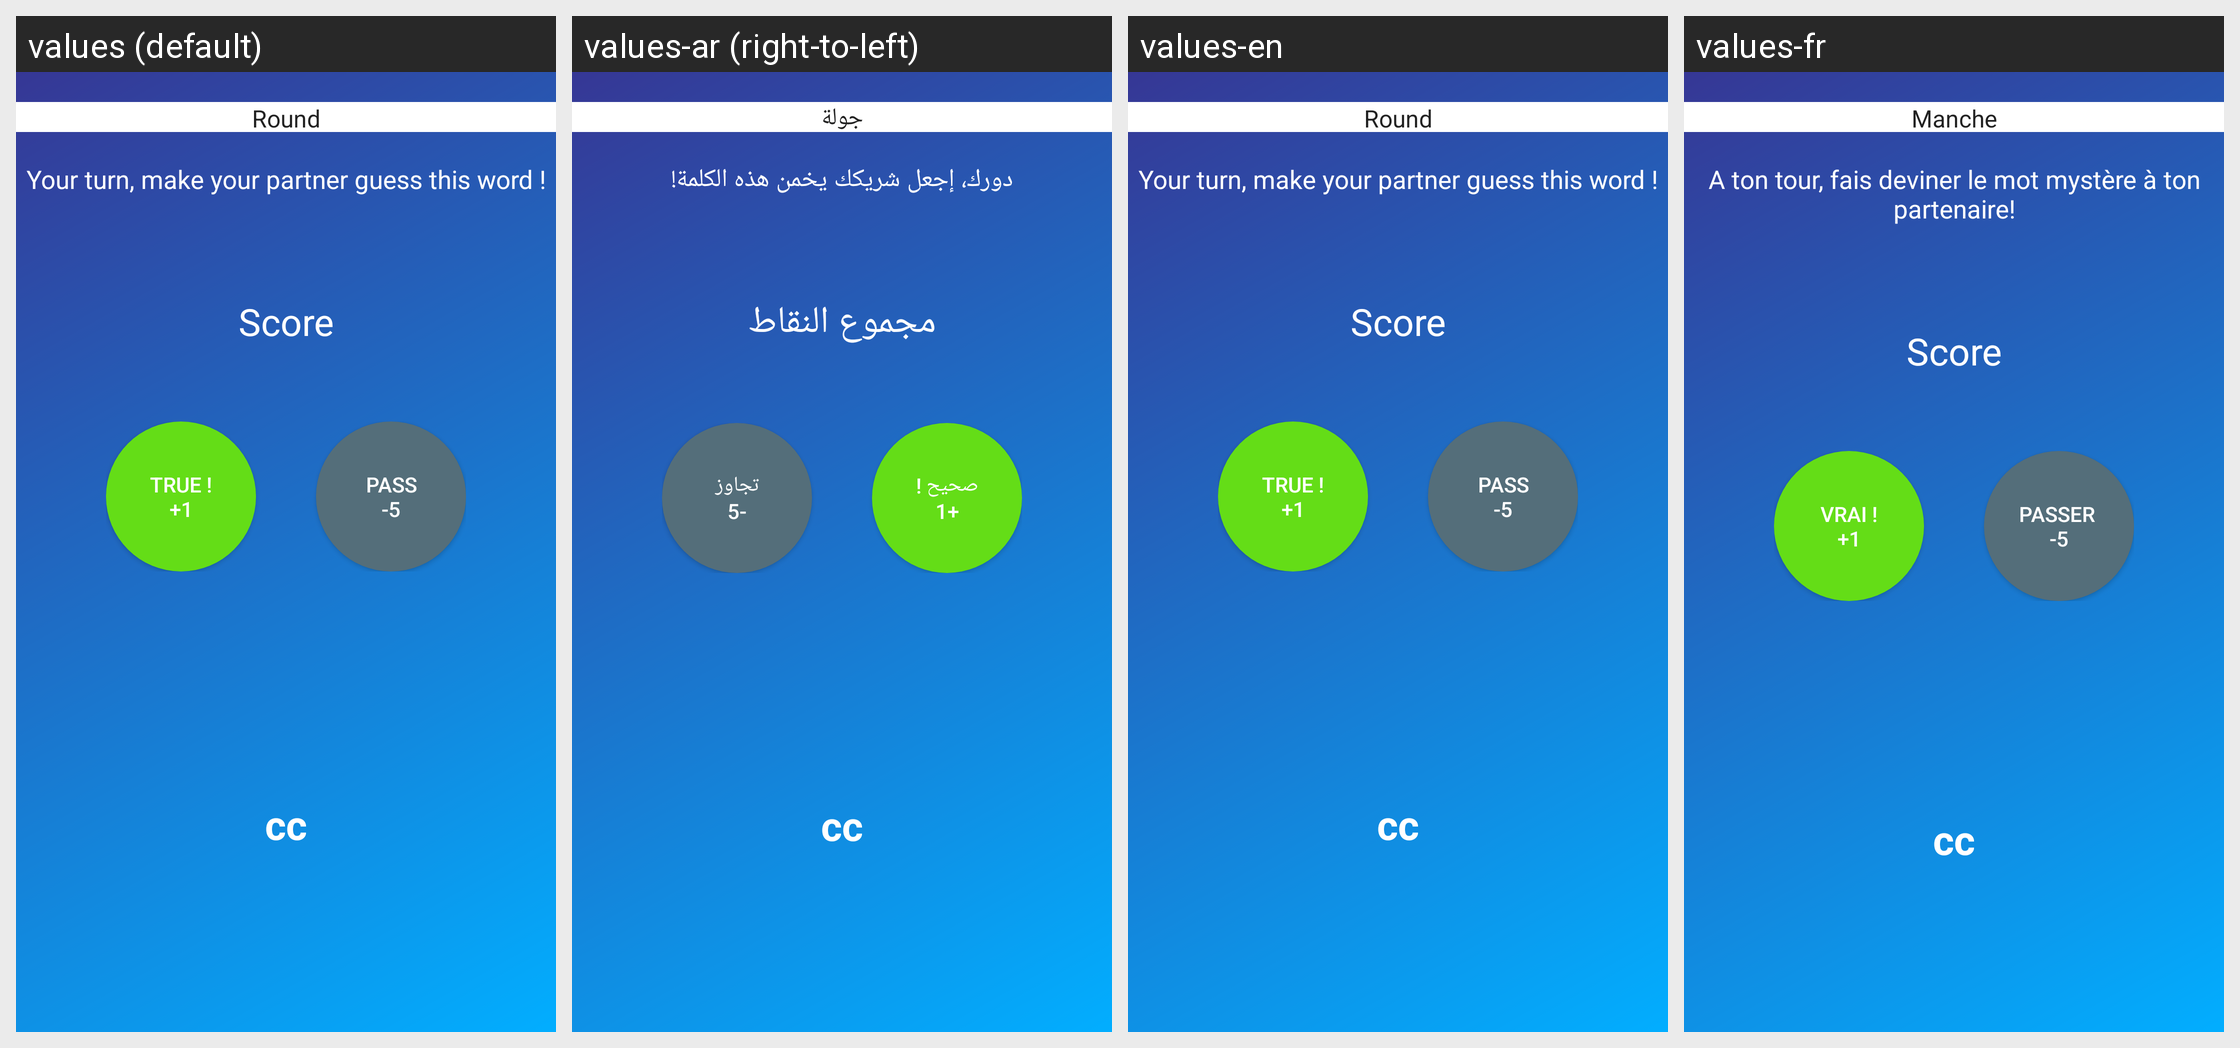

The same Android screen rendered under several of its app's locales, left to right. List the strings drawn on it with the default value and each locale's translation.
Android screen res/layout/fragment_verbal_game.xml rendered under 4 locales, left to right: values (default), values-ar (right-to-left), values-en, values-fr. Device: Nexus 5 (rendered at 1080×1920; each locale shown at half size, 540×960, under a caption strip naming it); theme AppTheme.
Strings drawn on this screen, with the default value and each locale's value (text and hints the layout hard-codes, and strings that could not be matched under every locale, appear in the picture but are not listed):

round
  values: Round
  values-ar: جولة
  values-en: Round
  values-fr: Manche

yourturn
  values: Your turn, make your partner guess this word !
  values-ar: دورك، إجعل شريكك يخمن هذه الكلمة!
  values-en: Your turn, make your partner guess this word !
  values-fr: A ton tour, fais deviner le mot mystère à ton partenaire!

score
  values: Score
  values-ar: مجموع النقاط
  values-en: Score
  values-fr: Score

correct
  values: True !
      +1
  values-ar: صحيح !
      +1
  values-en: True !
      +1
  values-fr: Vrai !
      +1

pass
  values: Pass
      -5
  values-ar: تجاوز
      -5
  values-en: Pass
      -5
  values-fr: Passer 
      -5
